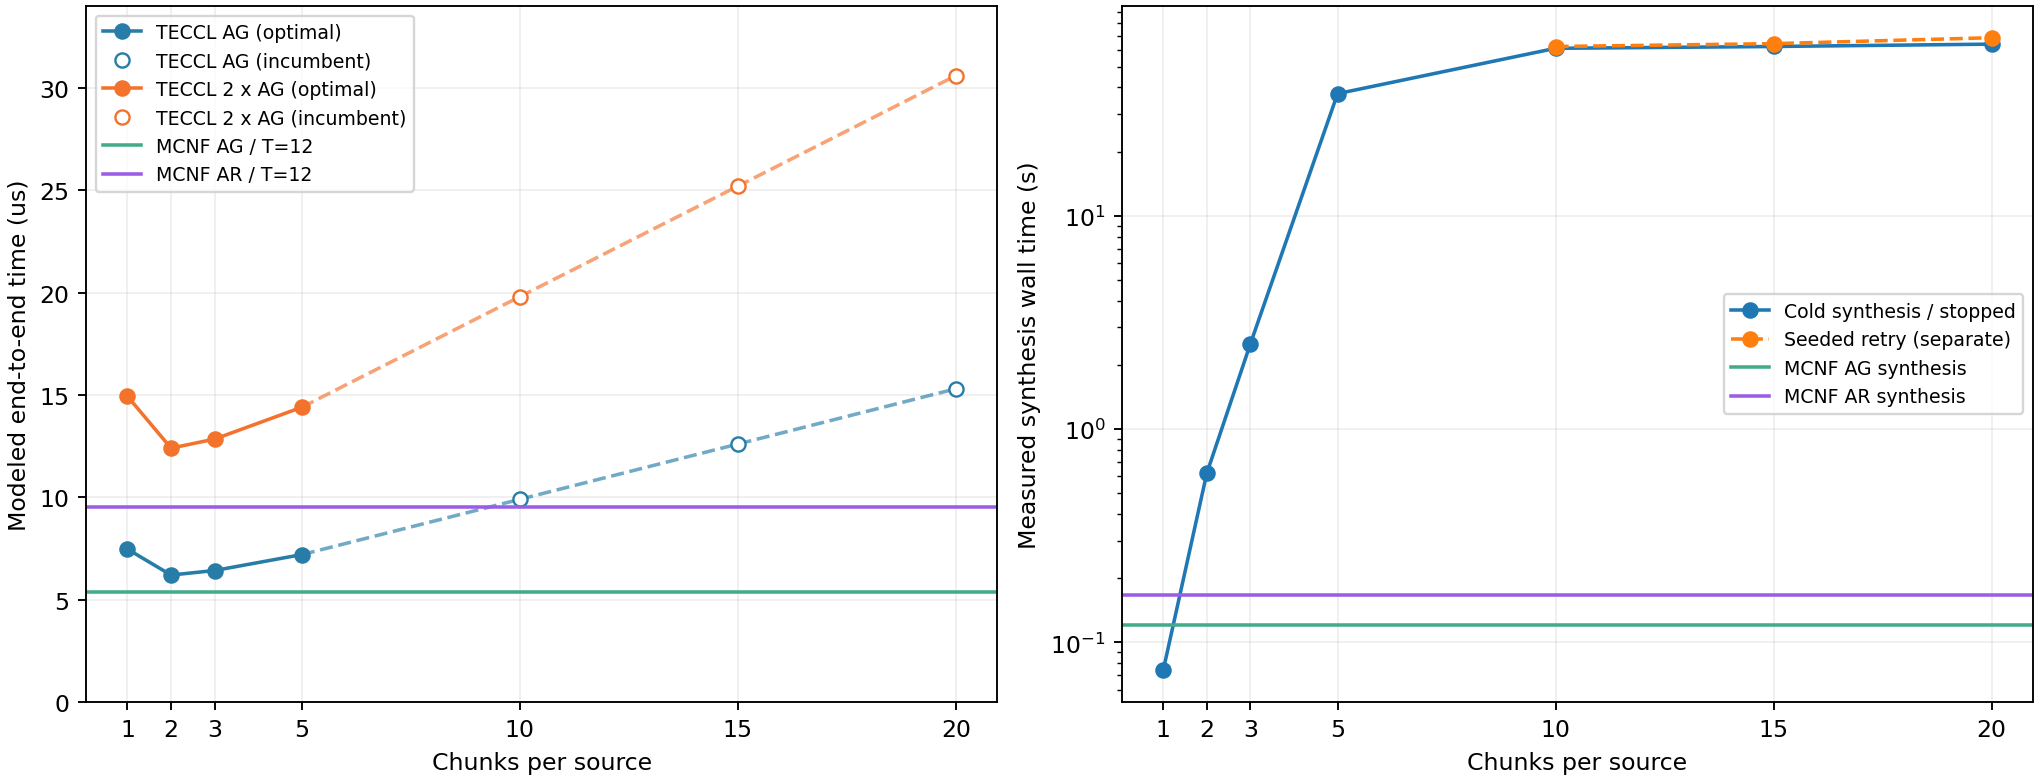

The data file committed next to this chart (first rows):
chunks_per_source, total_distinct_chunks, chunk_bytes, source_initial_bytes, output_bytes_per_gpu, physical_link_Gbps, epoch_transport_us, completion_epochs, active_epochs, transport_us, startup_us, allgather_us, allreduce_estimate_us, selected_status, selected_origin, cold_status, cold_solution_count, cold_synthesis_or_stopped_wall_sec, cold_optimizer_sec, warm_synthesis_wall_sec, warm_seed_build_sec, warm_optimizer_sec, selected_native_mip_gap, num_variables
1, 6, 41667, 41667, 250000, 400, 0.8333, 8, 8, 6.667, 0.8, 7.467, 14.93, OPTIMAL, chunk_sweep, OPTIMAL, 2, 0.07399, 0.03253, , , , 0.0, 3540
2, 12, 20833, 41667, 250000, 400, 0.4167, 12, 12, 5.0, 1.2, 6.2, 12.4, OPTIMAL, chunk_sweep, OPTIMAL, 3, 0.6212, 0.52, , , , 0.0, 10584
3, 18, 13889, 41667, 250000, 400, 0.2778, 17, 17, 4.722, 1.7, 6.422, 12.84, OPTIMAL, chunk_sweep, OPTIMAL, 5, 2.513, 2.309, , , , 0.0, 21144
5, 30, 8333, 41667, 250000, 400, 0.1667, 27, 27, 4.5, 2.7, 7.2, 14.4, OPTIMAL, chunk_sweep, OPTIMAL, 1, 37.42, 36.89, , , , 0.0, 52812
10, 60, 4167, 41667, 250000, 400, 0.08333, 54, 54, 4.5, 5.4, 9.9, 19.8, TIME_LIMIT, chunk_sweep_warmstart, TIME_LIMIT, 0, 61.06, 60.02, 62.25, 0.09042, 60.26, 0.2305, 193512
15, 90, 2778, 41667, 250000, 400, 0.05556, 81, 81, 4.5, 8.1, 12.6, 25.2, TIME_LIMIT, chunk_sweep_warmstart, TIME_LIMIT, 0, 62.27, 60.01, 64.22, 0.1945, 60.01, 4.938, 422112
20, 120, 2083, 41667, 250000, 400, 0.04167, 108, 108, 4.5, 10.8, 15.3, 30.6, TIME_LIMIT, chunk_sweep_warmstart, TIME_LIMIT, 0, 63.88, 60.01, 68.46, 0.343, 60.05, 5.579, 738612
